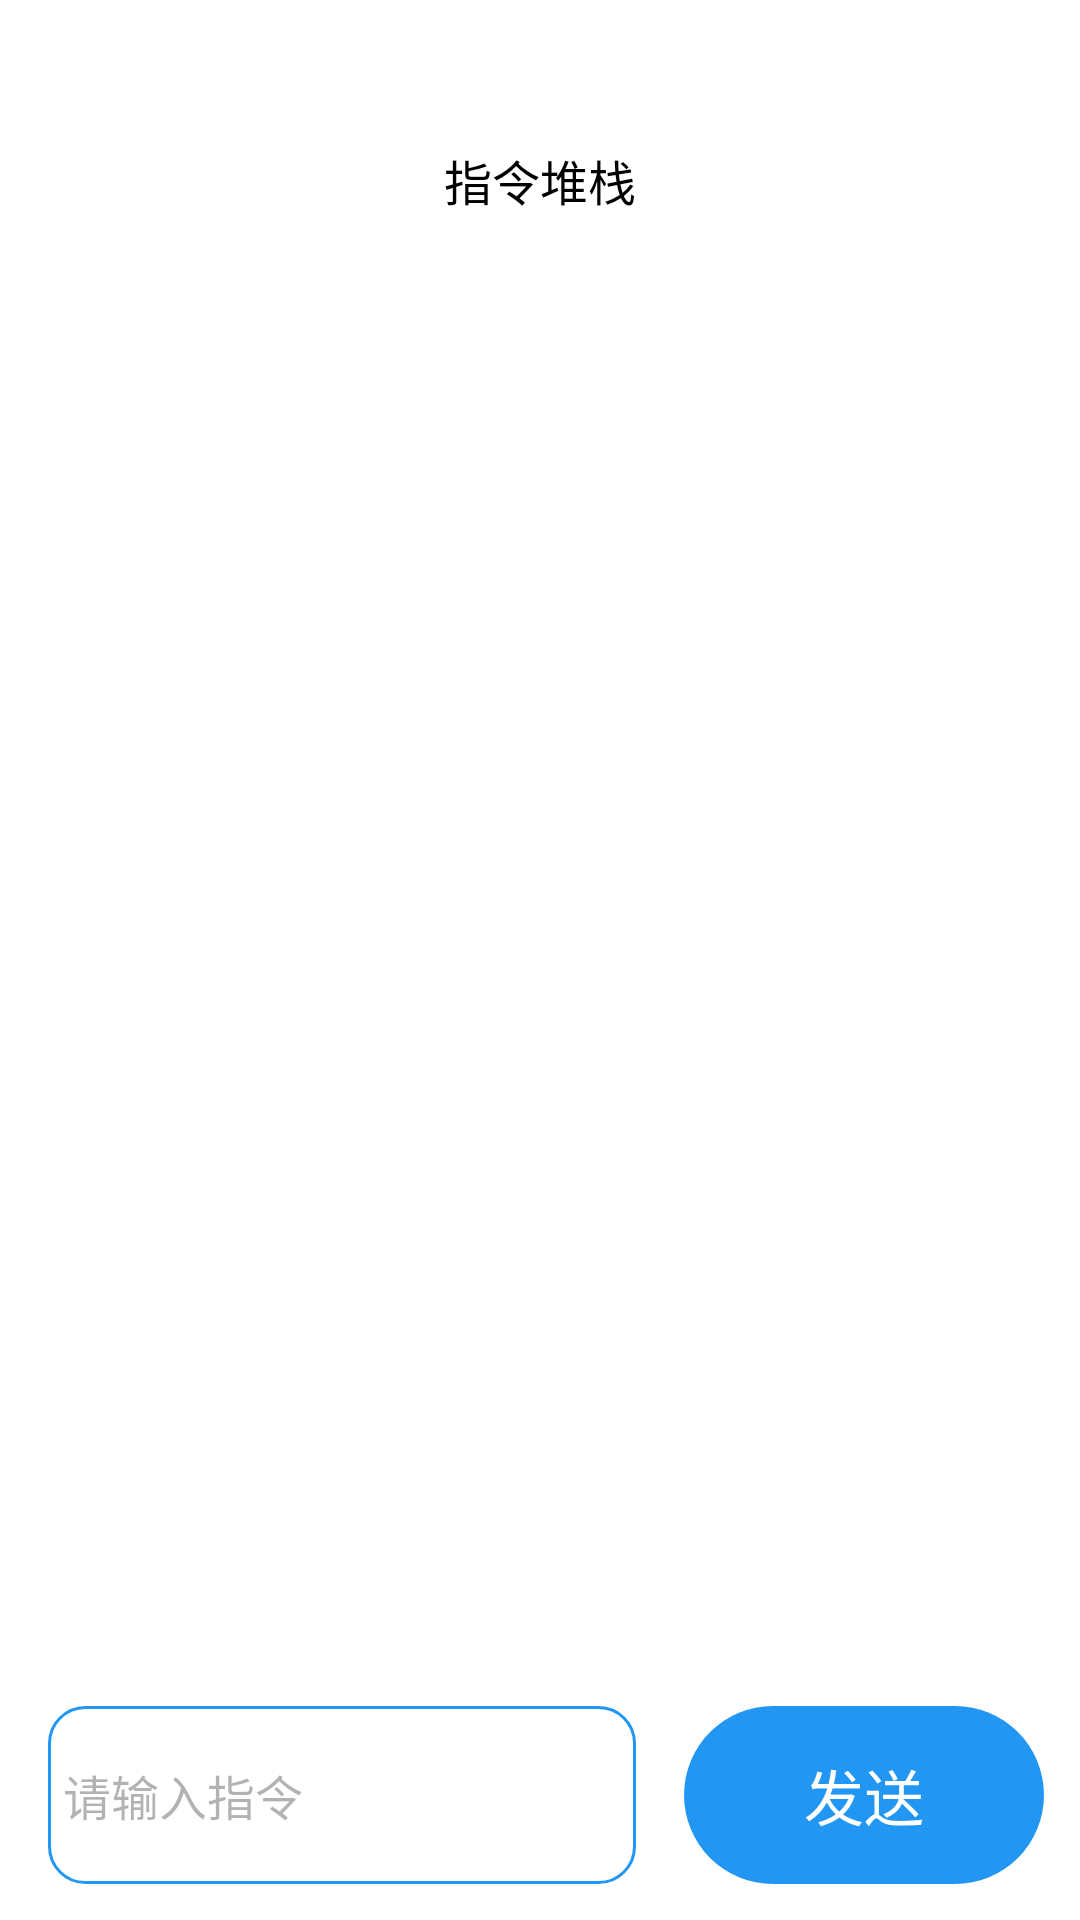

Here is an Android app screen rendered from its layout file. Give the layout XML and the strings, colors and styles it references.
<!-- AndroidManifest.xml: application theme Theme.BeiDou -->
<!-- res/layout/fragment_stack.xml -->
<?xml version="1.0" encoding="utf-8"?>
<androidx.appcompat.widget.LinearLayoutCompat xmlns:android="http://schemas.android.com/apk/res/android"
    android:layout_width="match_parent"
    android:layout_height="match_parent"
    android:background="@color/white"
    android:orientation="vertical">

    <androidx.appcompat.widget.LinearLayoutCompat
        android:id="@+id/ll_top"
        android:layout_width="match_parent"
        android:layout_height="40dp"
        android:layout_marginTop="40dp"
        android:gravity="center">

        <TextView
            android:id="@+id/tv_title"
            android:layout_width="wrap_content"
            android:layout_height="wrap_content"
            android:text="指令堆栈"
            android:textColor="@color/black"
            android:textSize="16sp" />
    </androidx.appcompat.widget.LinearLayoutCompat>

    <androidx.recyclerview.widget.RecyclerView
        android:id="@+id/rv_stack"
        android:layout_width="match_parent"
        android:layout_height="0dp"
        android:layout_marginHorizontal="12dp"
        android:layout_marginBottom="20dp"
        android:layout_weight="1"
        android:paddingVertical="8dp" />

    <androidx.appcompat.widget.LinearLayoutCompat
        android:layout_width="match_parent"
        android:layout_height="wrap_content"
        android:layout_marginBottom="12dp"
        android:orientation="horizontal">

        <EditText
            android:id="@+id/et_send"
            android:layout_width="0dp"
            android:layout_height="match_parent"
            android:layout_marginHorizontal="16dp"
            android:layout_weight="1"
            android:background="@drawable/shape_stack_white_blue"
            android:hint="请输入指令"
            android:importantForAutofill="no"
            android:paddingHorizontal="5dp"
            android:textColor="@color/black"
            android:textColorHint="#4D000000"
            android:textSize="16sp" />

        <TextView
            android:id="@+id/tv_send"
            android:layout_width="wrap_content"
            android:layout_height="wrap_content"
            android:layout_marginEnd="12dp"
            android:background="@drawable/shape_btn_bg"
            android:gravity="center"
            android:paddingHorizontal="40dp"
            android:paddingVertical="15dp"
            android:text="发送"
            android:textColor="@color/white"
            android:textSize="20sp" />

    </androidx.appcompat.widget.LinearLayoutCompat>


</androidx.appcompat.widget.LinearLayoutCompat>
<!-- resources referenced by this layout -->
<resources>
  <color name="black">#000000</color>
  <color name="white">#FFFFFF</color>
  <!-- drawable shape_btn_bg (drawable) -->
  <?xml version="1.0" encoding="utf-8"?>
  <shape xmlns:android="http://schemas.android.com/apk/res/android">
  <corners android:radius="@dimen/base_dp_30"/>
      <solid android:color="@color/colorAccent"/>
  </shape>
  <!-- drawable shape_stack_white_blue (drawable) -->
  <?xml version="1.0" encoding="utf-8"?>
  <shape xmlns:android="http://schemas.android.com/apk/res/android">
  <corners android:radius="12dp"/>
      <solid android:color="@color/white"/>
      <stroke android:color="@color/colorAccent" android:width="1dp"/>
  
  </shape>
  <style name="Theme.BeiDou" parent="Theme.Design.NoActionBar">
          
          <item name="colorPrimary">@color/purple_500</item>
          <item name="colorPrimaryVariant">@color/purple_700</item>
          <item name="colorOnPrimary">@color/white</item>
          
          <item name="colorSecondary">@color/teal_200</item>
          <item name="colorSecondaryVariant">@color/teal_700</item>
          <item name="colorOnSecondary">@color/black</item>
          
          <item name="android:statusBarColor" tools:targetApi="l">?attr/colorPrimaryVariant</item>
          
      </style>
  <dimen name="base_dp_30">30dp</dimen>
  <color name="colorAccent">#2196F3</color>
  <color name="purple_500">#FF6200EE</color>
  <color name="purple_700">#FF3700B3</color>
  <color name="teal_200">#FF03DAC5</color>
  <color name="teal_700">#FF018786</color>
</resources>
